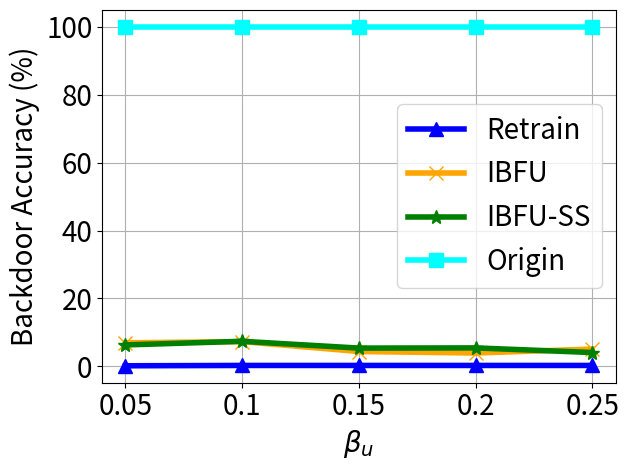

Generate this figure with matplotlib:


import numpy as np
import matplotlib.pyplot as plt

epsilon = 3
beta = 1 / epsilon


x=[1, 2, 3, 4, 5]
# validation_for_plt =[97,95.8600, 94.9400, 93.5400, 93.2400]
# attack_for_plt=[0, 0.3524, 0, 0.1762, 0.1762]
# basic_for_plt=[99.8, 99.8, 99.8, 99.8, 99.8]

labels = ['0.05', '0.1', '0.15', '0.2', '0.25']

unl_fr = [0.002, 0.003, 0.003, 0.003, 0.003]
unl_br = [0.0696, 0.07312, 0.044, 0.0396, 0.05107]
unl_self_r = [0.0634, 0.0740, 0.054, 0.0546 , 0.041]
unl_hess_r = [0.05991,  0.0740, 0.06607, 0.062, 0.028]
org = [99.9, 99.9, 99.9, 99.9, 99.9]

for i in range(len(unl_fr)):
    unl_fr[i] = unl_fr[i] *100

for i in range(len(unl_br)):
    unl_br[i] = unl_br[i] *100

for i in range(len(unl_self_r)):
    unl_self_r[i] = unl_self_r[i] *100

for i in range(len(unl_hess_r)):
    unl_hess_r[i] = unl_hess_r[i] *100

plt.figure()
#plt.figure(figsize=(8, 5.3))
plt.plot(x, unl_fr, color='blue', marker='^', label='Retrain',linewidth=4, markersize=10)
plt.plot(x, unl_br, color='orange',  marker='x',  label='IBFU',linewidth=4,  markersize=10)
plt.plot(x, unl_self_r, color='g',  marker='*',  label='IBFU-SS',linewidth=4, markersize=10)
plt.plot(x, org, color='cyan',  marker='s',  label='Origin',linewidth=4, markersize=10)

#plt.plot(x, unl_hess_r, color='r',  marker='p',  label='HFU',linewidth=4, markersize=10)
# plt.plot(x, y_sa03, color='r',  marker='2',  label='AAAI21 A_acc, pr=0.3',linewidth=3, markersize=8)
# plt.plot(x, y_sa05, color='darkblue',  marker='4',  label='AAAI21 A_acc, pr=0.5',linewidth=3, markersize=8)
# plt.plot(x, y_ma03, color='darkviolet',  marker='3',  label='FedMC A_acc, pr=0.3',linewidth=3, markersize=8)
# plt.plot(x, y_ma05, color='cyan',  marker='p',  label='FedMC A_acc, pr=0.5',linewidth=3, markersize=8)


plt.grid()
leg = plt.legend(fancybox=True, shadow=True)
# plt.xlabel('Malicious Client Ratio (%)' ,fontsize=16)
plt.ylabel('Backdoor Accuracy (%)' ,fontsize=20)
my_y_ticks = np.arange(0 ,101,20)
plt.yticks(my_y_ticks,fontsize=20)

plt.xlabel('$\\beta_u$' ,fontsize=20)
plt.xticks(x, labels, fontsize=20)
# plt.title('CIFAR10 IID')
plt.legend(loc='best',fontsize=20)
plt.tight_layout()
#plt.title("MNIST")
plt.rcParams['figure.figsize'] = (2.0, 1)
plt.rcParams['image.interpolation'] = 'nearest'
plt.rcParams['figure.subplot.left'] = 0.11
plt.rcParams['figure.subplot.bottom'] = 0.08
plt.rcParams['figure.subplot.right'] = 0.977
plt.rcParams['figure.subplot.top'] = 0.969
plt.savefig('mnist_backacc_ur_curve.png', dpi=200)
plt.show()